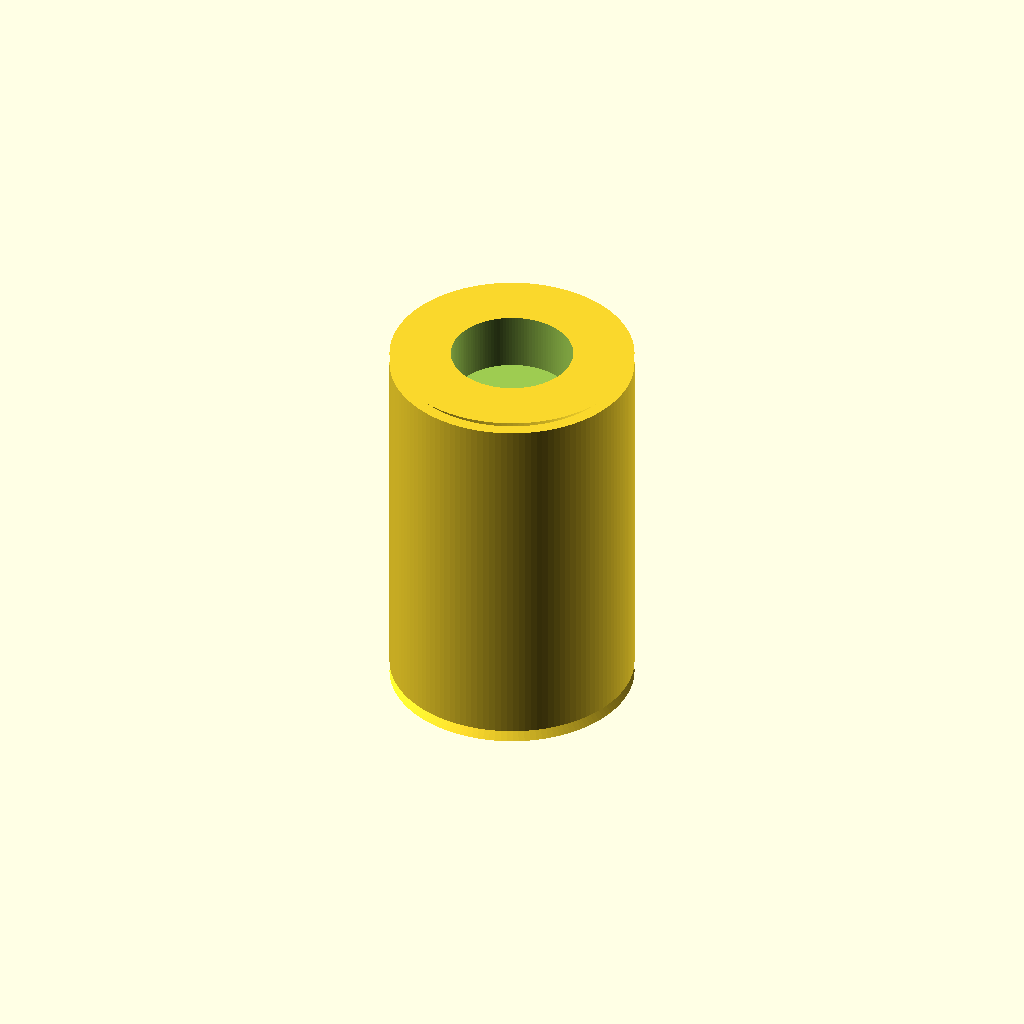
Cell 1: rendered with the file's own defaults.
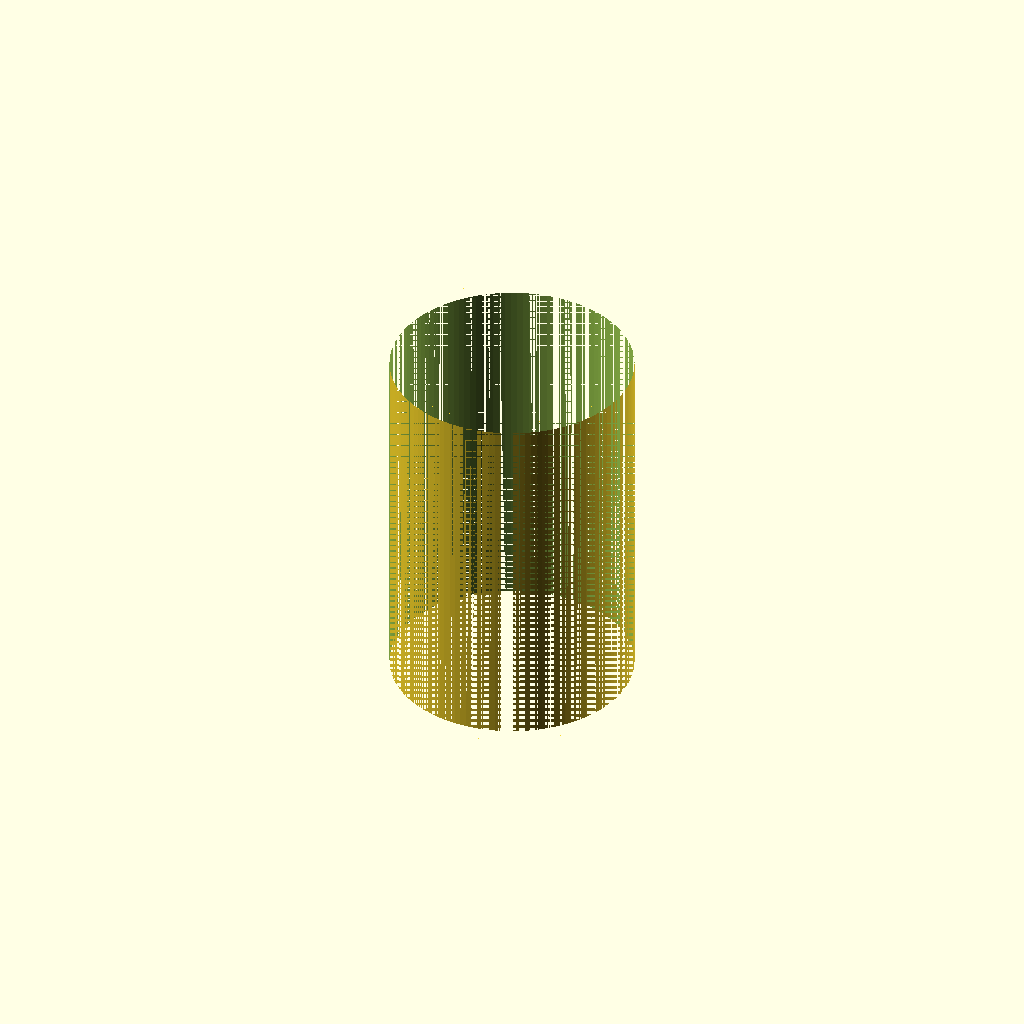
Cell 2 — bore_diameter_mm set to 12, the other parameters unchanged.
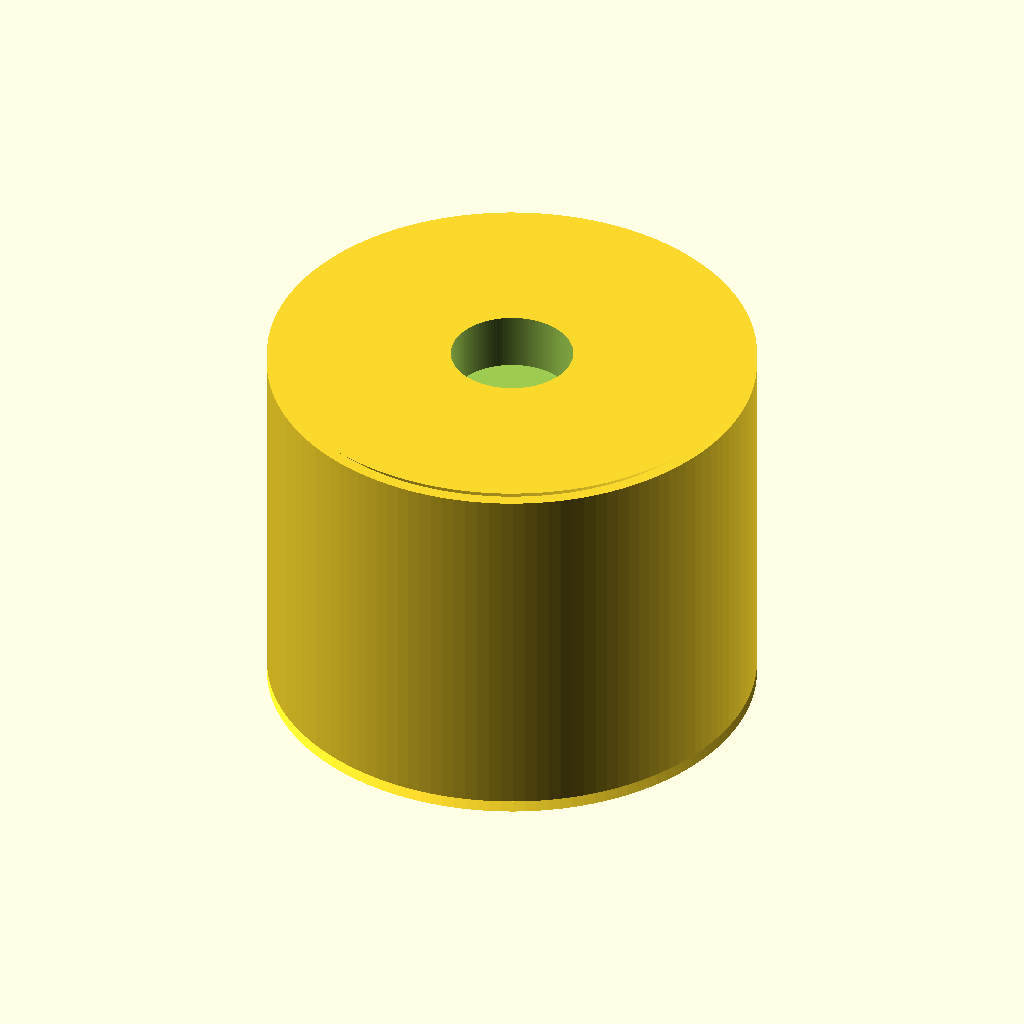
Cell 3 — outer_diameter_mm set to 24, the other parameters unchanged.
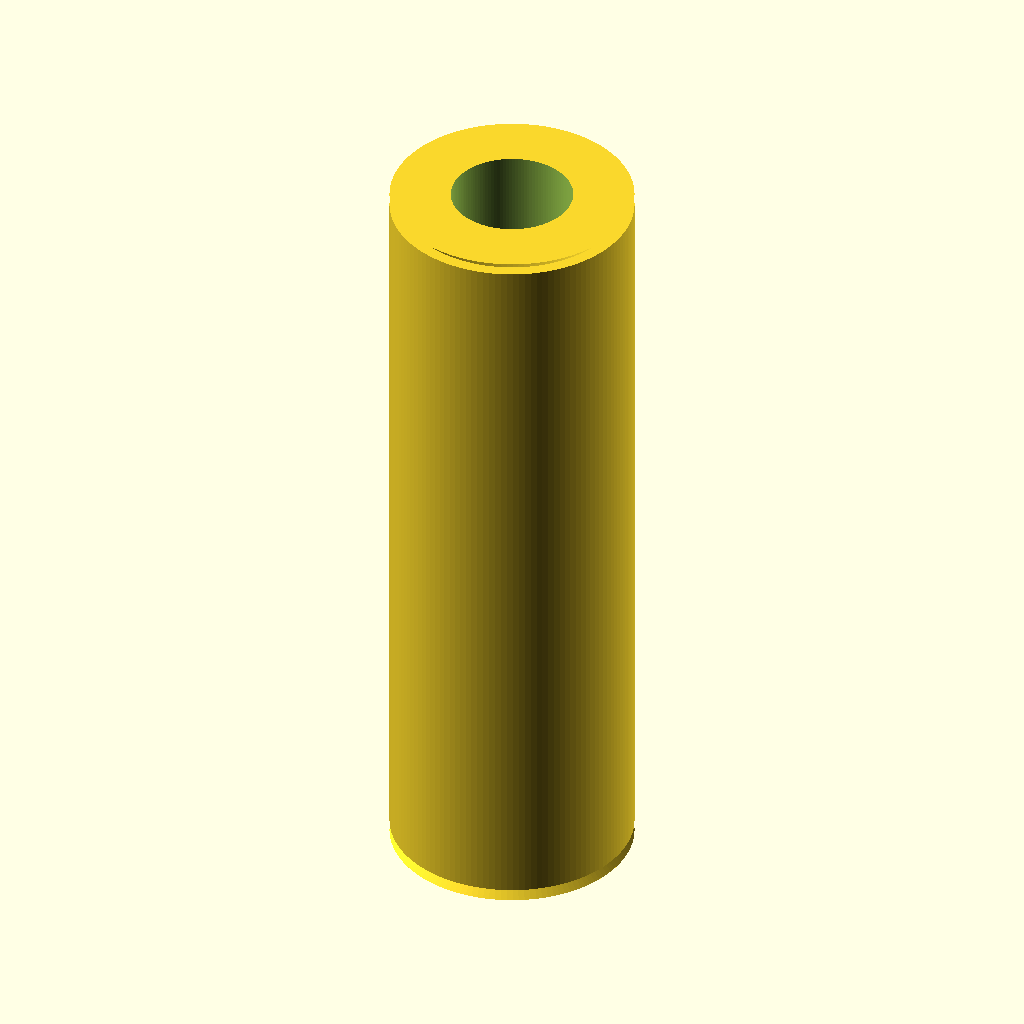
Cell 4: the same model with length_mm = 38.
All cells are drawn from one camera (rotation 55°, 0°, 25°, orthographic, colour scheme Cornfield), so only the parameter changes between them.
OpenSCAD source file results/craft/scad/linear_bearing__LM6UU.scad:
// LM6UU-style linear bearing (single connected solid)
// Target key dimensions: 6.0mm bore, 12.0mm outer diameter, 19.0mm length

$fn = 128;

// Key dimensions
bore_diameter_mm  = 6.0;   // through bore
outer_diameter_mm = 12.0;  // outer diameter
length_mm         = 19.0;  // overall length

// Feature tuning (kept small and derived from dimensions)
groove_depth_mm   = 0.35;                 // shallow OD grooves
groove_length_mm  = 1.6;
groove_spacing_mm = length_mm * 0.62;     // positions of the two grooves (center-to-center)

chamfer_mm        = 0.6;                  // end chamfer size
eps_mm            = 0.02;                 // boolean robustness

module linear_bearing_LM6UU() {
    od_r = outer_diameter_mm/2;
    id_r = bore_diameter_mm/2;

    // Ensure grooves stay within the body
    groove_z = min(groove_spacing_mm/2, length_mm/2 - groove_length_mm/2 - chamfer_mm);

    difference() {
        // Outer sleeve with slight end chamfers (single connected solid)
        union() {
            // Main body
            cylinder(r=od_r, h=length_mm - 2*chamfer_mm, center=true);

            // End chamfers as short frustums
            translate([0,0, (length_mm/2 - chamfer_mm/2)])
                cylinder(r1=od_r - chamfer_mm, r2=od_r, h=chamfer_mm, center=true);
            translate([0,0, -(length_mm/2 - chamfer_mm/2)])
                cylinder(r1=od_r, r2=od_r - chamfer_mm, h=chamfer_mm, center=true);
        }

        // Through bore
        cylinder(r=id_r, h=length_mm + 2*eps_mm, center=true);

        // Two shallow OD grooves (cut into the sleeve)
        translate([0,0, groove_z])
            cylinder(r=od_r - groove_depth_mm, h=groove_length_mm, center=true);
        translate([0,0, -groove_z])
            cylinder(r=od_r - groove_depth_mm, h=groove_length_mm, center=true);
    }
}

linear_bearing_LM6UU();
Parameter table extracted from the source (name, type, default, range or options):
bore_diameter_mm: number, default 6
outer_diameter_mm: number, default 12
length_mm: number, default 19
groove_depth_mm: number, default 0.35
groove_length_mm: number, default 1.6
chamfer_mm: number, default 0.6
eps_mm: number, default 0.02
